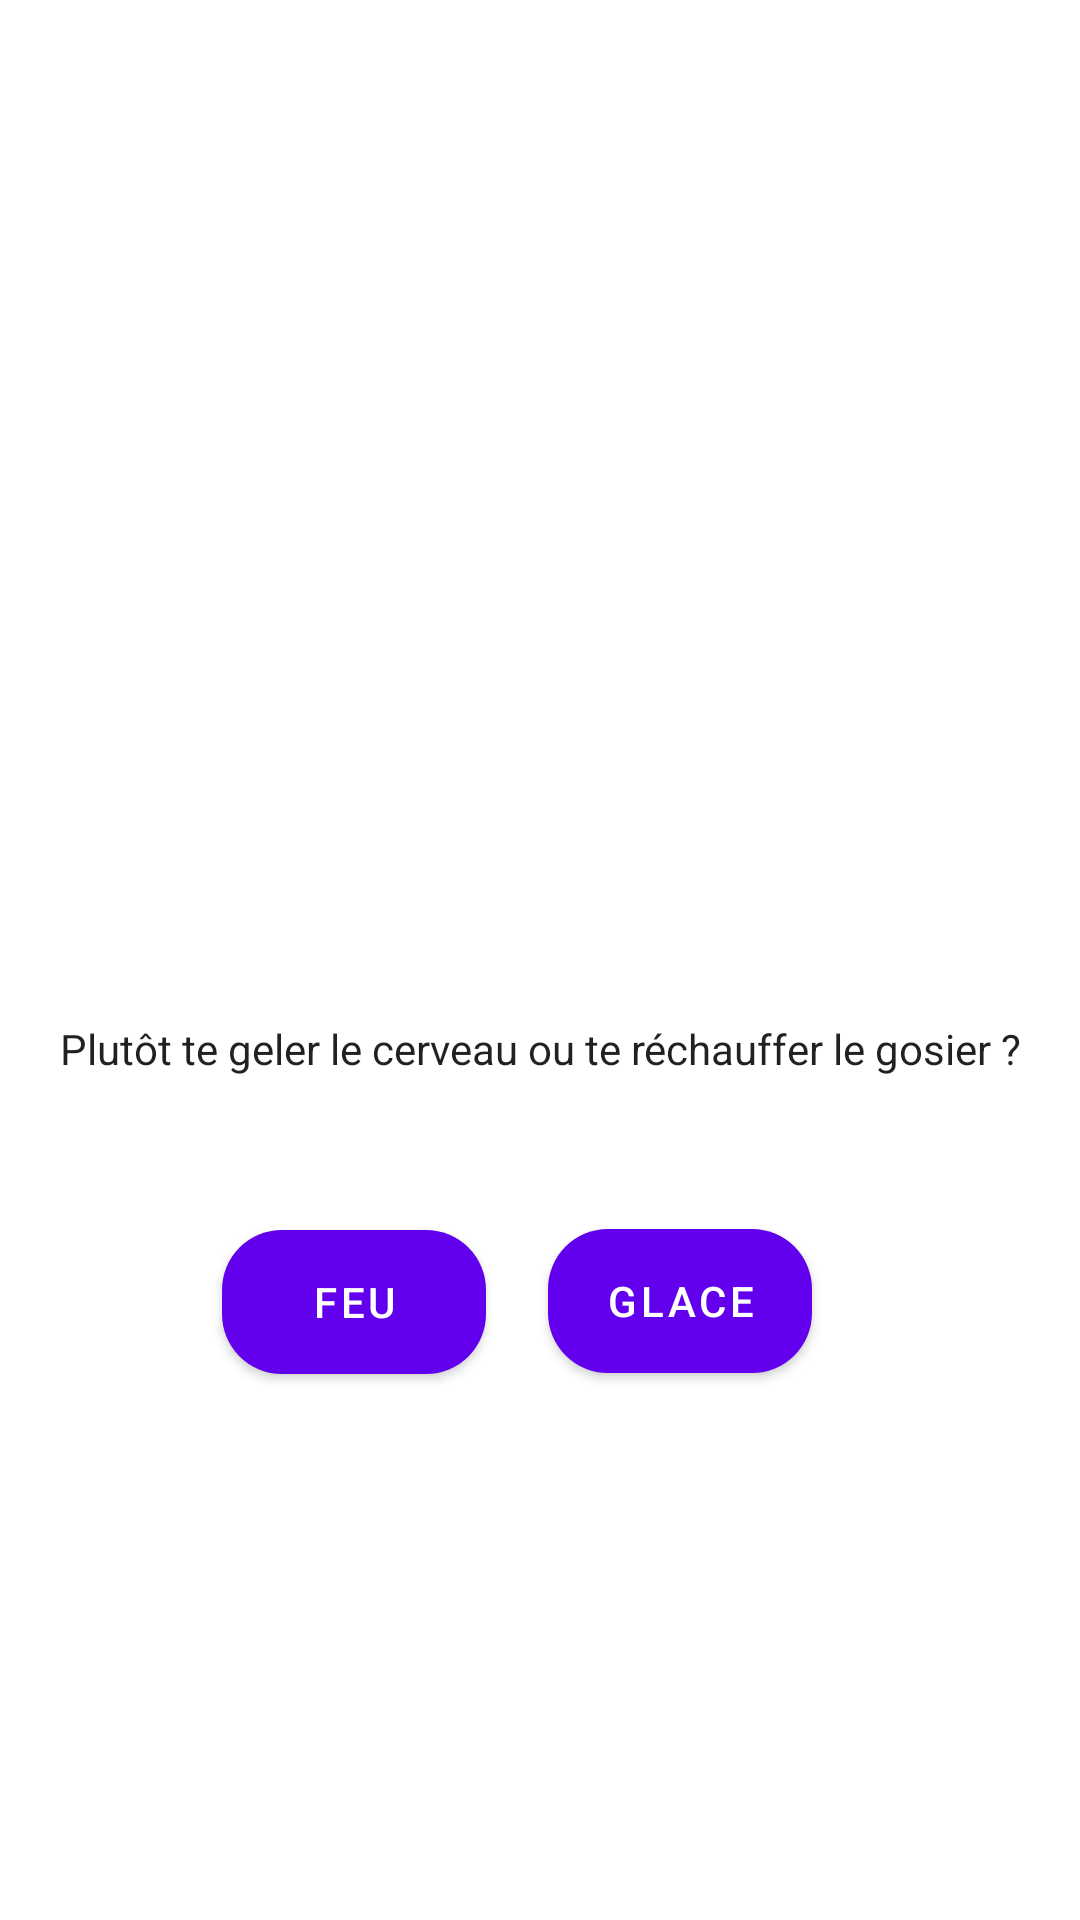

Write the Android layout XML for this screen, with the resource values it uses.
<!-- AndroidManifest.xml: application theme Theme.BBTEABABY -->
<!-- res/layout/fragment_second.xml -->
<?xml version="1.0" encoding="utf-8"?>
<androidx.constraintlayout.widget.ConstraintLayout xmlns:android="http://schemas.android.com/apk/res/android"
    xmlns:app="http://schemas.android.com/apk/res-auto"
    xmlns:tools="http://schemas.android.com/tools"
    android:layout_width="match_parent"
    android:layout_height="match_parent"
    tools:context=".SecondFragment">

    <TextView
        android:id="@+id/textview_second"
        android:layout_width="wrap_content"
        android:layout_height="wrap_content"
        android:layout_marginTop="340dp"
        android:text="@string/Question1"
        android:textAppearance="@style/TextAppearance.AppCompat.Body1"
        app:layout_constraintEnd_toEndOf="parent"
        app:layout_constraintStart_toStartOf="parent"
        app:layout_constraintTop_toTopOf="parent" />

    <Button
        android:id="@+id/button_second"
        android:layout_width="wrap_content"
        android:layout_height="wrap_content"
        android:background="@drawable/button"
        android:text="@string/Question1_Feu"
        app:layout_constraintBottom_toBottomOf="parent"
        app:layout_constraintEnd_toEndOf="parent"
        app:layout_constraintHorizontal_bias="0.272"
        app:layout_constraintStart_toStartOf="parent"
        app:layout_constraintTop_toBottomOf="@id/textview_second"
        app:layout_constraintVertical_bias="0.219" />

    <Button
        android:id="@+id/button_second2"
        android:layout_width="wrap_content"
        android:layout_height="wrap_content"
        android:background="@drawable/button"
        android:text="@string/Question1_Glace"
        app:layout_constraintBottom_toBottomOf="parent"
        app:layout_constraintEnd_toEndOf="parent"
        app:layout_constraintHorizontal_bias="0.671"
        app:layout_constraintStart_toStartOf="parent"
        app:layout_constraintTop_toBottomOf="@id/textview_second"
        app:layout_constraintVertical_bias="0.217" />
</androidx.constraintlayout.widget.ConstraintLayout>
<!-- resources referenced by this layout -->
<resources>
  <!-- drawable button (drawable) -->
  <?xml version="1.0" encoding="utf-8"?>
  <shape android:shape="rectangle" xmlns:android="http://schemas.android.com/apk/res/android">
  
      <solid android:color="#C1914A"/>
  
      <corners android:radius="20dp" />
  
  
  </shape>
  <string name="Question1">Plutôt te geler le cerveau ou te réchauffer le gosier ?</string>
  <string name="Question1_Feu">Feu</string>
  <string name="Question1_Glace">Glace</string>
  <style name="Theme.BBTEABABY" parent="Theme.MaterialComponents.DayNight.DarkActionBar">
          
          <item name="colorPrimary">@color/purple_500</item>
          <item name="colorPrimaryVariant">@color/purple_700</item>
          <item name="colorOnPrimary">@color/white</item>
          
          <item name="colorSecondary">@color/teal_200</item>
          <item name="colorSecondaryVariant">@color/teal_700</item>
          <item name="colorOnSecondary">@color/black</item>
          
          <item name="android:statusBarColor" tools:targetApi="l">?attr/colorPrimaryVariant</item>
          
      </style>
  <!-- not gathered from this repository: default colours our renderer supplied (Android Studio template values) -->
  <color name="purple_500">#FF6200EE</color>
  <color name="purple_700">#FF3700B3</color>
  <color name="teal_200">#FF03DAC5</color>
  <color name="teal_700">#FF018786</color>
  <color name="black">#FF000000</color>
  <color name="white">#FFFFFFFF</color>
</resources>
